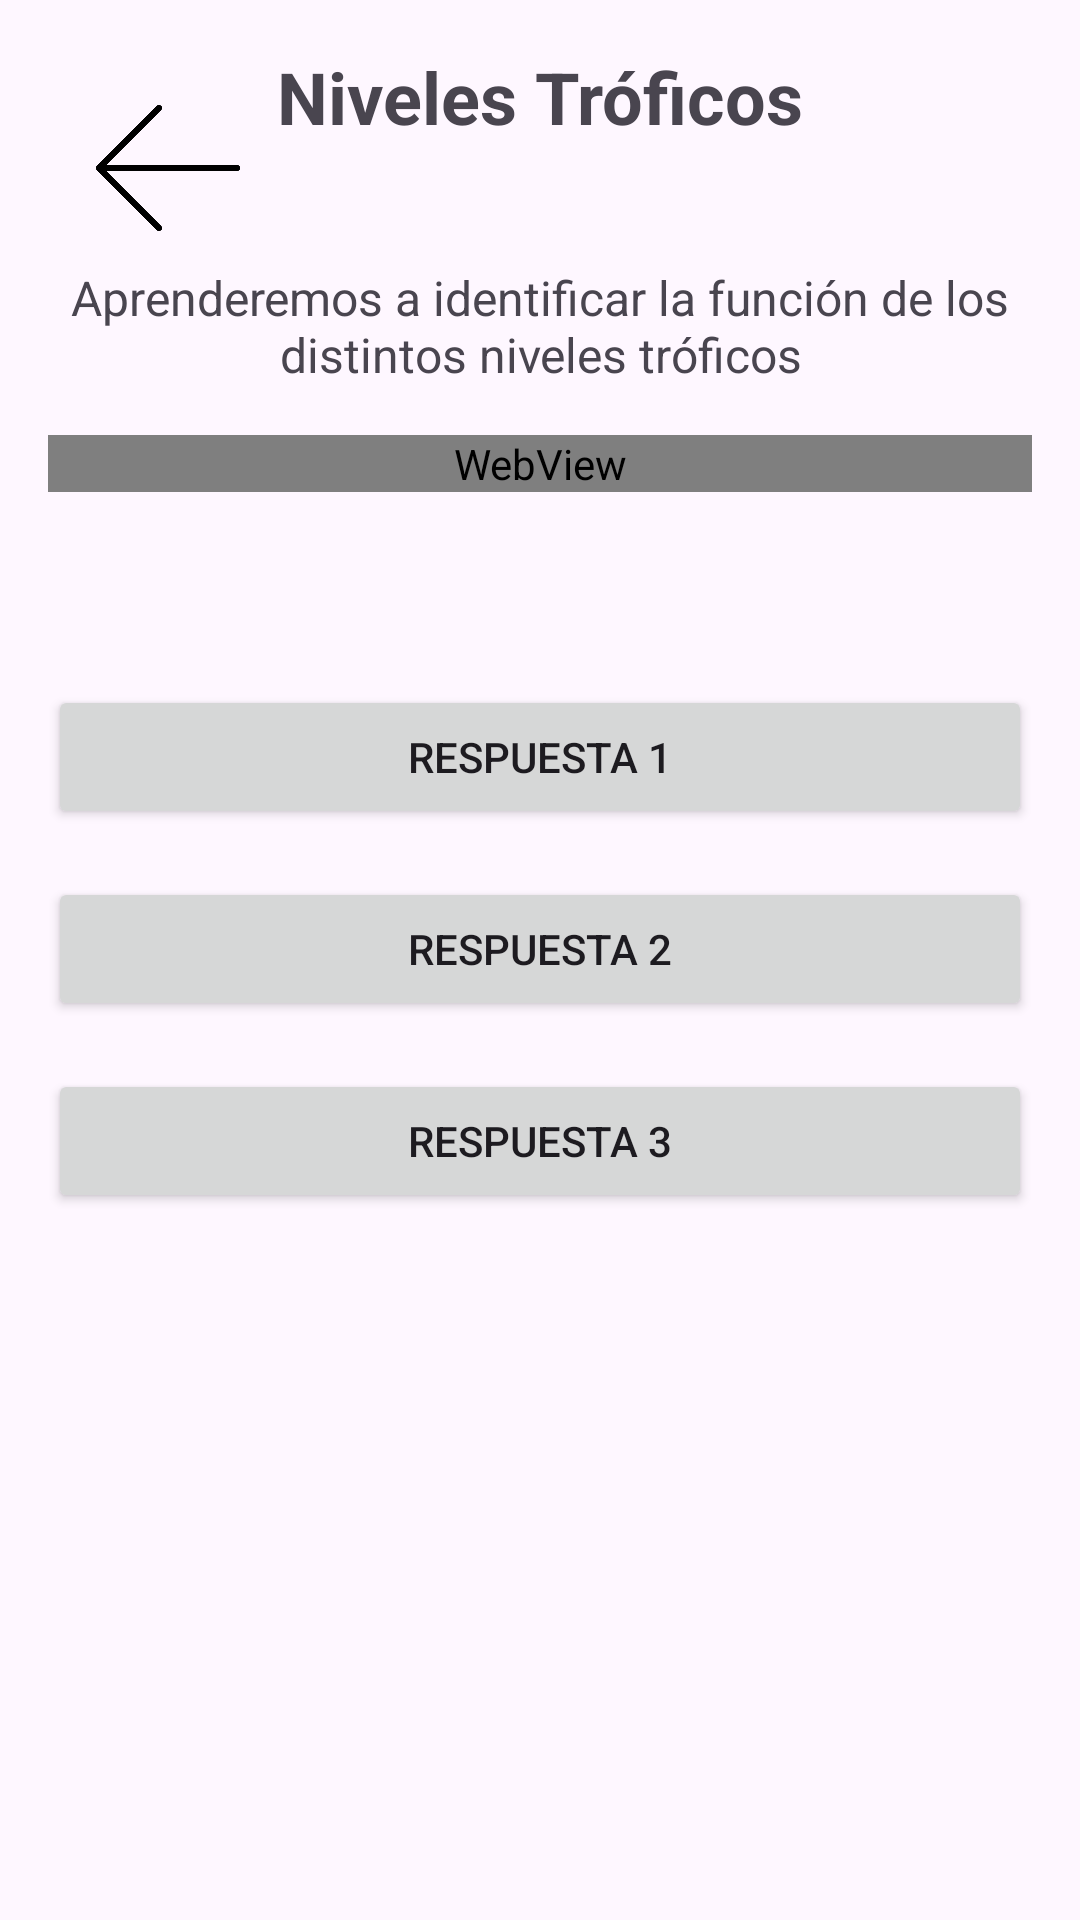

Android layout source for this screen:
<!-- AndroidManifest.xml: application theme Theme.AprendeConmigo1 -->
<!-- res/layout/activity_nivelestroficos.xml -->
<?xml version="1.0" encoding="utf-8"?>
<androidx.constraintlayout.widget.ConstraintLayout xmlns:android="http://schemas.android.com/apk/res/android"
    xmlns:app="http://schemas.android.com/apk/res-auto"
    xmlns:tools="http://schemas.android.com/tools"
    android:id="@+id/main"
    android:layout_width="match_parent"
    android:layout_height="match_parent"
    tools:context=".nivelestroficos"
    android:background="@drawable/cut_card_background"
    android:padding="16dp">

    <ImageButton
        android:id="@+id/btnBack"
        android:layout_width="48dp"
        android:layout_height="48dp"
        android:layout_gravity="start"
        android:layout_margin="16dp"
        android:background="?attr/selectableItemBackgroundBorderless"
        android:contentDescription="Botón de volver"
        android:scaleType="centerInside"
        android:src="@drawable/atras2"
        app:layout_constraintStart_toStartOf="parent"
        app:layout_constraintTop_toTopOf="parent" />

    <TextView
        android:id="@+id/tv_titulo"
        android:layout_width="wrap_content"
        android:layout_height="wrap_content"
        android:text="Niveles Tróficos"
        android:textSize="24sp"
        android:textStyle="bold"
        android:layout_marginBottom="16dp"
        app:layout_constraintTop_toTopOf="parent"
        app:layout_constraintStart_toStartOf="parent"
        app:layout_constraintEnd_toEndOf="parent"
        android:gravity="center" />

    <TextView
        android:id="@+id/tv_descripcion"
        android:layout_width="0dp"
        android:layout_height="wrap_content"
        android:layout_marginTop="40dp"
        android:gravity="center"
        android:text="Aprenderemos a identificar la función de los distintos niveles tróficos"
        android:textSize="16sp"
        app:layout_constraintEnd_toEndOf="parent"
        app:layout_constraintStart_toStartOf="parent"
        app:layout_constraintTop_toBottomOf="@id/tv_titulo" />

    <WebView
        android:id="@+id/webview"
        android:layout_width="0dp"
        android:layout_height="wrap_content"
        android:layout_marginTop="16dp"
        app:layout_constraintEnd_toEndOf="parent"
        app:layout_constraintStart_toStartOf="parent"
        app:layout_constraintTop_toBottomOf="@id/tv_descripcion" />

    <TextView
        android:id="@+id/tv_pregunta"
        android:layout_width="0dp"
        android:layout_height="wrap_content"
        android:layout_marginTop="20dp"
        android:textSize="18sp"
        app:layout_constraintEnd_toEndOf="parent"
        app:layout_constraintStart_toStartOf="parent"
        app:layout_constraintTop_toBottomOf="@id/webview"
        android:gravity="center" />

    <Button
        android:id="@+id/btnRespuesta1"
        android:layout_width="0dp"
        android:layout_height="wrap_content"
        android:text="Respuesta 1"
        app:layout_constraintTop_toBottomOf="@id/tv_pregunta"
        app:layout_constraintStart_toStartOf="parent"
        app:layout_constraintEnd_toEndOf="parent"
        android:layout_marginTop="20dp"/>

    <Button
        android:id="@+id/btnRespuesta2"
        android:layout_width="0dp"
        android:layout_height="wrap_content"
        android:text="Respuesta 2"
        app:layout_constraintTop_toBottomOf="@id/btnRespuesta1"
        app:layout_constraintStart_toStartOf="parent"
        app:layout_constraintEnd_toEndOf="parent"
        android:layout_marginTop="16dp"/>

    <Button
        android:id="@+id/btnRespuesta3"
        android:layout_width="0dp"
        android:layout_height="wrap_content"
        android:text="Respuesta 3"
        app:layout_constraintTop_toBottomOf="@id/btnRespuesta2"
        app:layout_constraintStart_toStartOf="parent"
        app:layout_constraintEnd_toEndOf="parent"
        android:layout_marginTop="16dp"/>

    <TextView
        android:id="@+id/tv_resultado"
        android:layout_width="0dp"
        android:layout_height="wrap_content"
        android:text=""
        android:textSize="18sp"
        android:layout_marginTop="24dp"
        app:layout_constraintTop_toBottomOf="@id/btnRespuesta3"
        app:layout_constraintStart_toStartOf="parent"
        app:layout_constraintEnd_toEndOf="parent"
        android:gravity="center" />

    <Button
        android:id="@+id/btnNext"
        android:layout_width="wrap_content"
        android:layout_height="wrap_content"
        android:text="Siguiente"
        app:layout_constraintTop_toBottomOf="@id/tv_resultado"
        app:layout_constraintEnd_toEndOf="parent"
        android:layout_marginTop="16dp"
        android:visibility="gone" /> 

</androidx.constraintlayout.widget.ConstraintLayout>
<!-- resources referenced by this layout -->
<resources>
  <!-- drawable atras2: png bitmap (drawable, 21642 bytes) -->
  <style name="Theme.AprendeConmigo1" parent="Base.Theme.AprendeConmigo1" />
  <style name="Base.Theme.AprendeConmigo1" parent="Theme.Material3.DayNight.NoActionBar">
          
          
      </style>
</resources>
